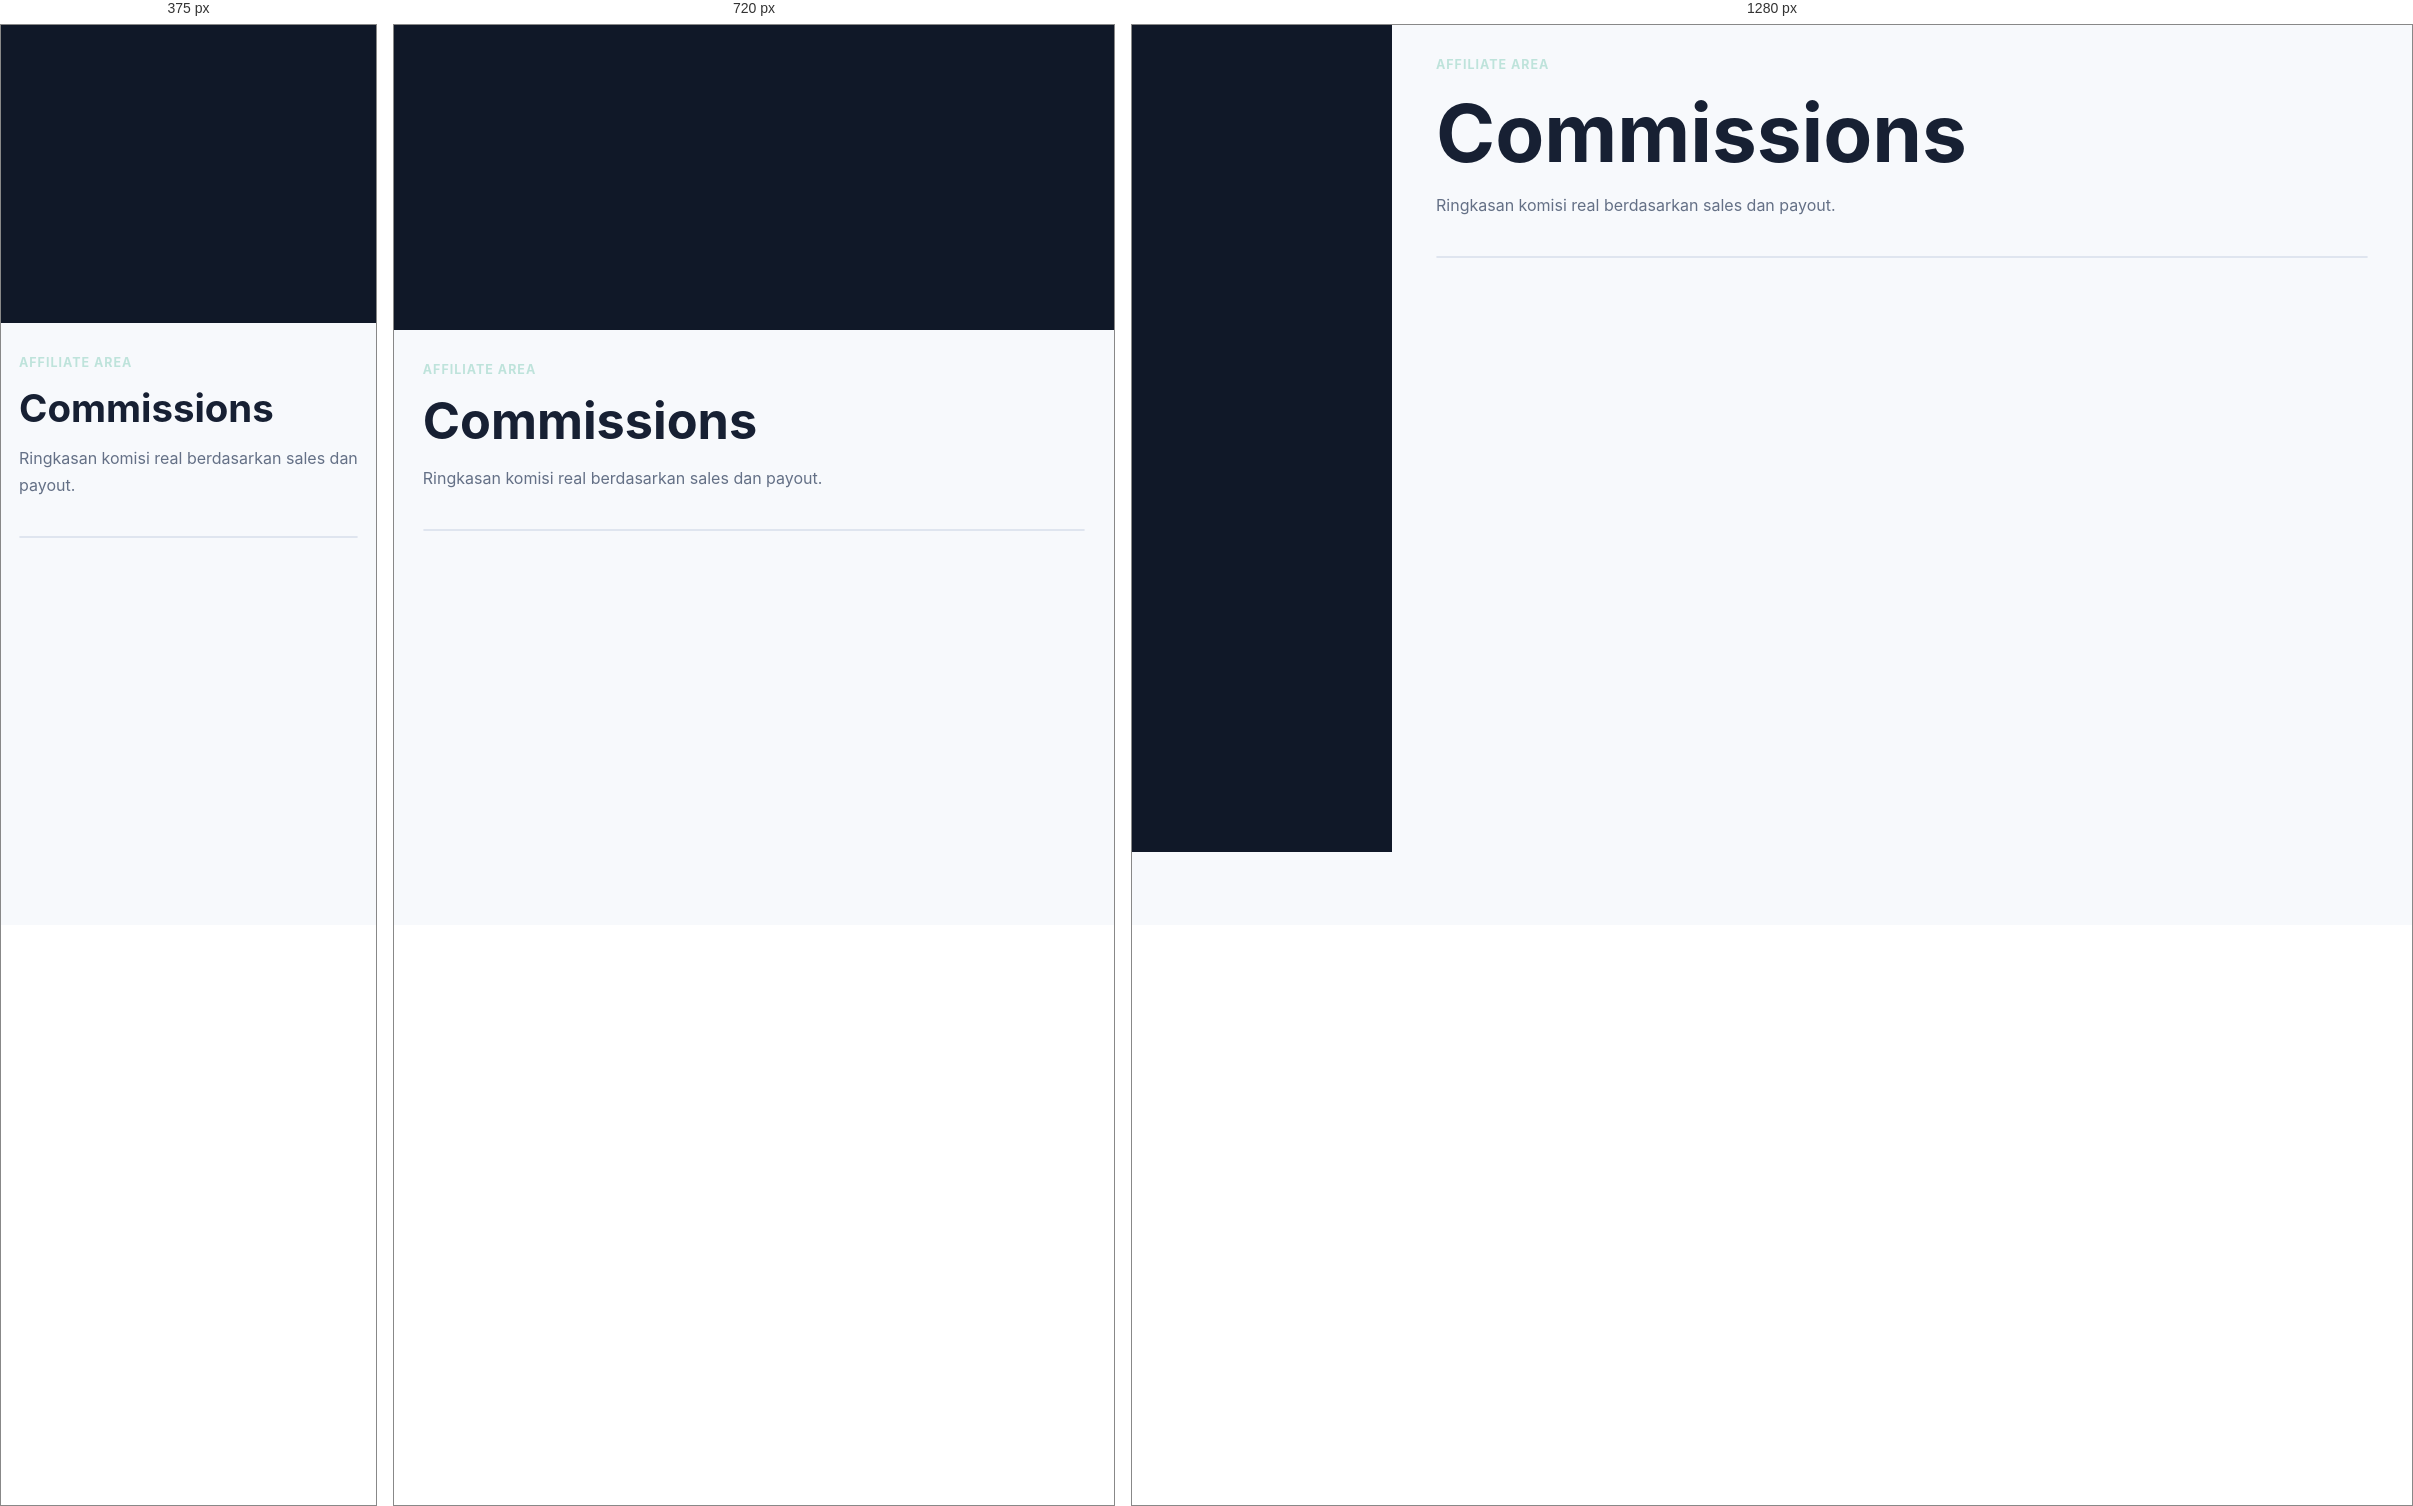
Rendered at 375 px, 720 px and 1280 px, left to right.

<!-- file: commissions.html -->
<!doctype html>
<html lang="id">
<head>
  <meta charset="utf-8">
  <meta name="viewport" content="width=device-width, initial-scale=1">
  <title>Commissions - MembershipPro</title>
  <link rel="stylesheet" href="../assets/css/styles.css">
  <script src="https://unpkg.com/lucide@latest/dist/umd/lucide.min.js" defer></script>
  <script type="module" src="../assets/js/app.js"></script>
</head>
<body data-base="../" data-area="affiliate" data-protected="true">
  <div class="layout"><aside class="sidebar" data-sidebar></aside><main class="content"><div class="page-head"><div><p class="eyebrow">Affiliate area</p><h1>Commissions</h1><p>Ringkasan komisi real berdasarkan sales dan payout.</p></div></div><div class="table-wrap" data-affiliate-table="commissions"></div></main></div>
</body>
</html>


/* @media block from styles.css */
@media (max-width: 880px) {
  .grid.three,
  .grid.two,
  .layout {
    grid-template-columns: 1fr;
  }

  .sidebar {
    position: static;
  }

  .topbar {
    align-items: flex-start;
    flex-direction: column;
  }

  .nav {
    justify-content: flex-start;
  }

  .page-head {
    flex-direction: column;
  }
}

/* @media block from styles.css */
@media (max-width: 560px) {
  .hero {
    min-height: 76vh;
  }

  .btn,
  .nav a,
  .nav button {
    width: 100%;
  }

  .hero-actions,
  .actions {
    flex-direction: column;
  }
}